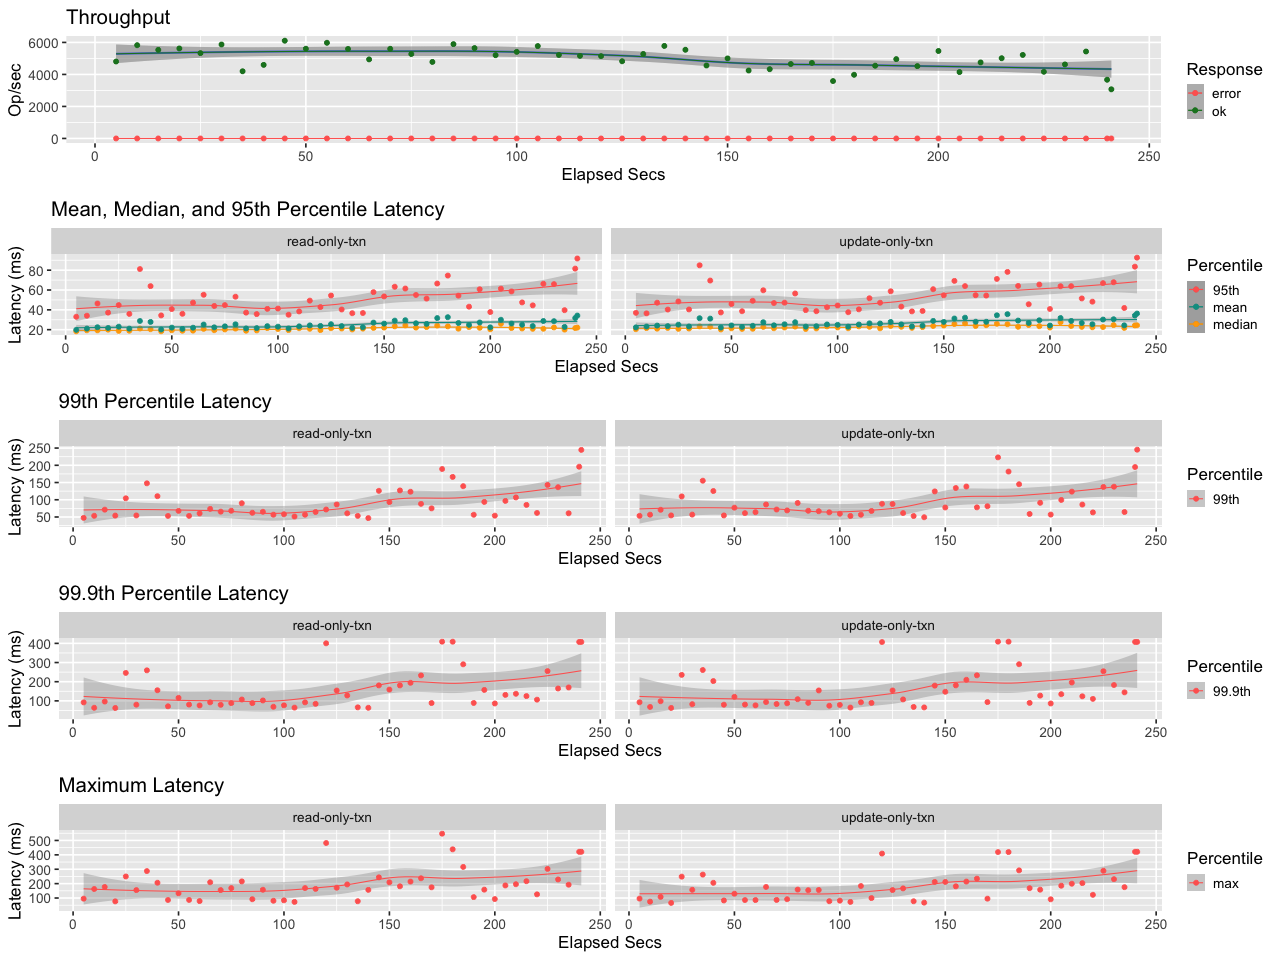

The file beside this chart, header and first rows:
elapsed, window, total, successful, failed
5.001, 5.001, 24040, 24040, 0
10, 4.999, 29133, 29133, 0
15, 4.999, 27671, 27671, 0
20, 5, 28116, 28116, 0
25, 5, 26650, 26650, 0
30, 5, 29349, 29349, 0
35, 5, 20988, 20988, 0
40, 4.999, 22987, 22987, 0
45, 5.001, 30537, 30537, 0
50, 5, 28026, 28026, 0
55, 4.999, 29875, 29875, 0
60, 5, 27964, 27964, 0
65, 5.001, 24715, 24715, 0
70, 5, 27995, 27995, 0
75, 4.999, 26376, 26376, 0
80, 5.001, 23914, 23914, 0
85, 5, 29459, 29459, 0
90, 5.001, 28231, 28231, 0
95, 4.999, 26006, 26006, 0
100, 5.001, 27064, 27064, 0
105, 4.999, 28853, 28853, 0
110, 5.001, 26088, 26088, 0
115, 4.999, 25793, 25793, 0
120, 5.001, 25724, 25724, 0
125, 5, 24119, 24119, 0
130, 4.999, 26382, 26382, 0
135, 5, 28905, 28905, 0
140, 5.001, 27711, 27711, 0
145, 4.999, 22789, 22789, 0
150, 5, 25004, 25004, 0
155, 5, 21230, 21230, 0
160, 5, 21644, 21644, 0
165, 5, 23258, 23258, 0
170, 5.002, 23603, 23603, 0
175, 5.005, 17948, 17948, 0
180, 4.994, 19860, 19860, 0
185, 5.002, 22727, 22727, 0
190, 4.998, 24767, 24767, 0
195, 5.001, 22597, 22597, 0
200, 5, 27325, 27325, 0
205, 5, 20742, 20742, 0
210, 4.999, 23747, 23747, 0
215, 5, 25063, 25063, 0
220, 5.001, 26103, 26103, 0
225, 4.999, 20824, 20824, 0
230, 5.001, 23141, 23141, 0
235, 5, 27164, 27164, 0
240, 5, 18333, 18333, 0
241, 1.003, 3079, 3079, 0
